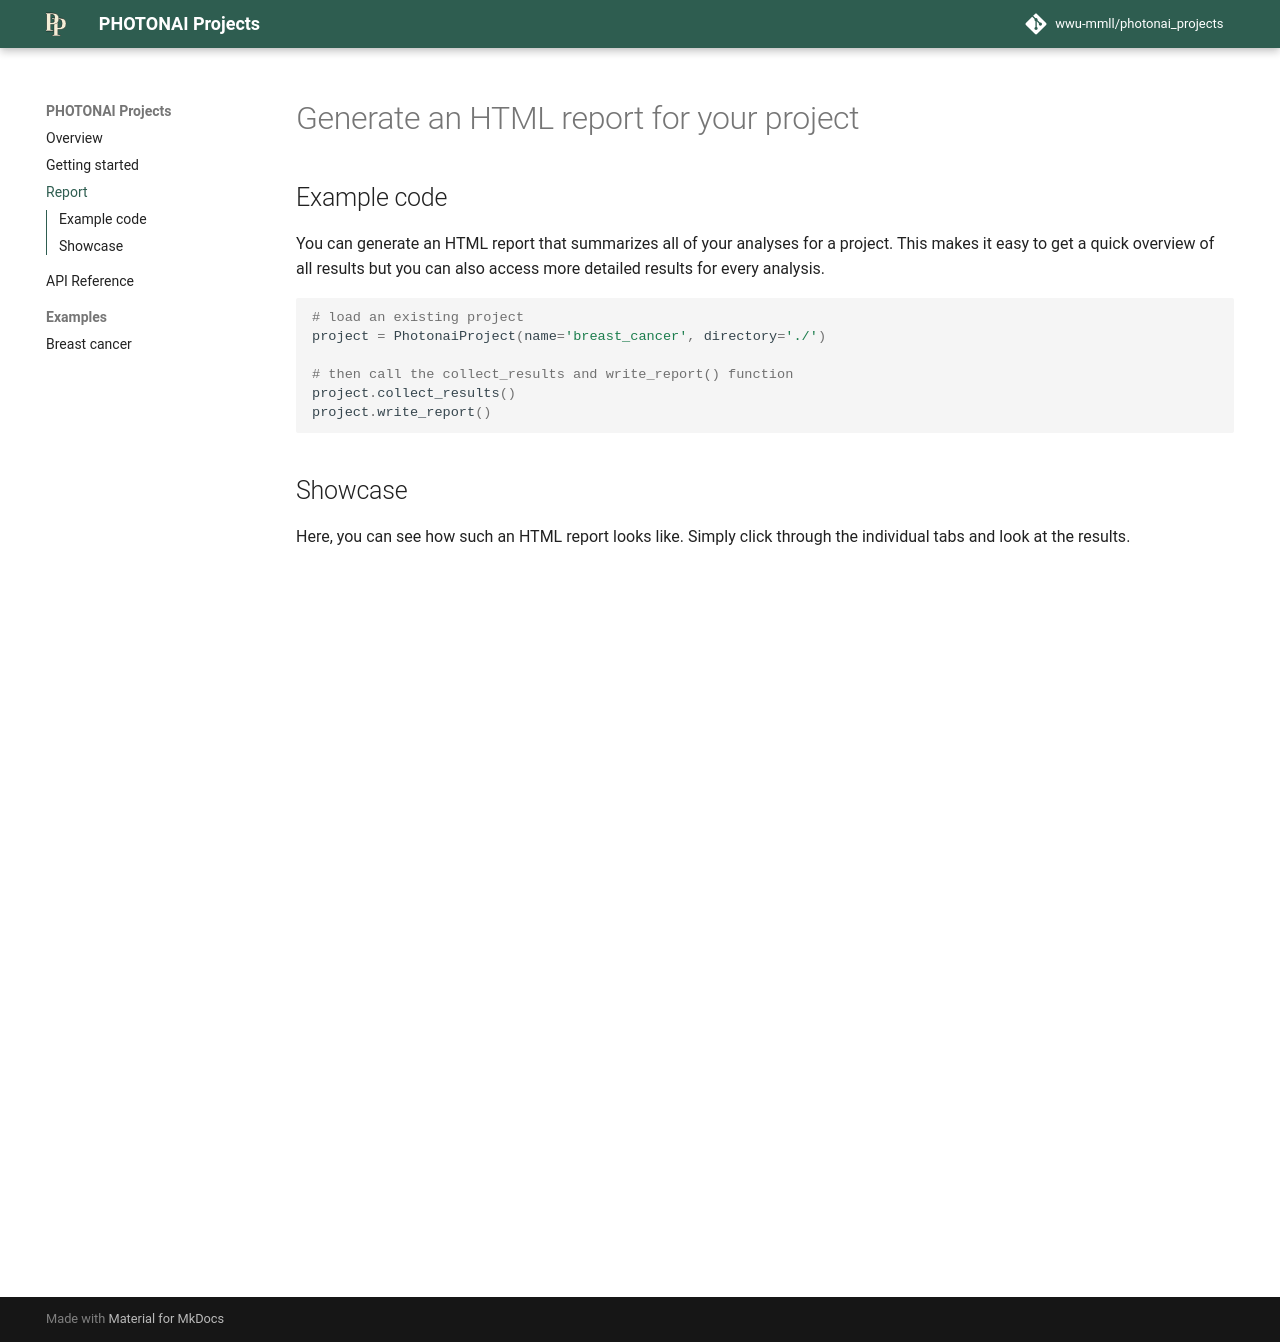

repository: wwu-mmll/photonai_projects · page: report/index.html · generator: mkdocs

# Generate an HTML report for your project

## Example code
You can generate an HTML report that summarizes all of your analyses for a project. This makes it easy to get
a quick overview of all results but you can also access more detailed results for every analysis.

```python
# load an existing project
project = PhotonaiProject(name='breast_cancer', directory='./')

# then call the collect_results and write_report() function
project.collect_results()
project.write_report()
```

## Showcase
Here, you can see how such an HTML report looks like. Simply click through the individual tabs and look at the results.
<iframe src="../static/example_report.html"
        width="100%" height="700px"
        sandbox="allow-scripts allow-same-origin"
        style="border:none;">
</iframe>
